2-way image classification set "lines" from GitHub (mathpresso/printed-vs-handwritten); label vocabulary: handwritten, printed.

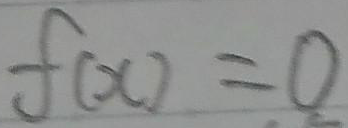
Label: handwritten

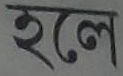
Label: printed

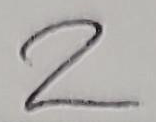
Label: handwritten

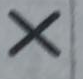
Label: printed

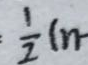
Label: handwritten

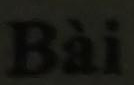
Label: printed
